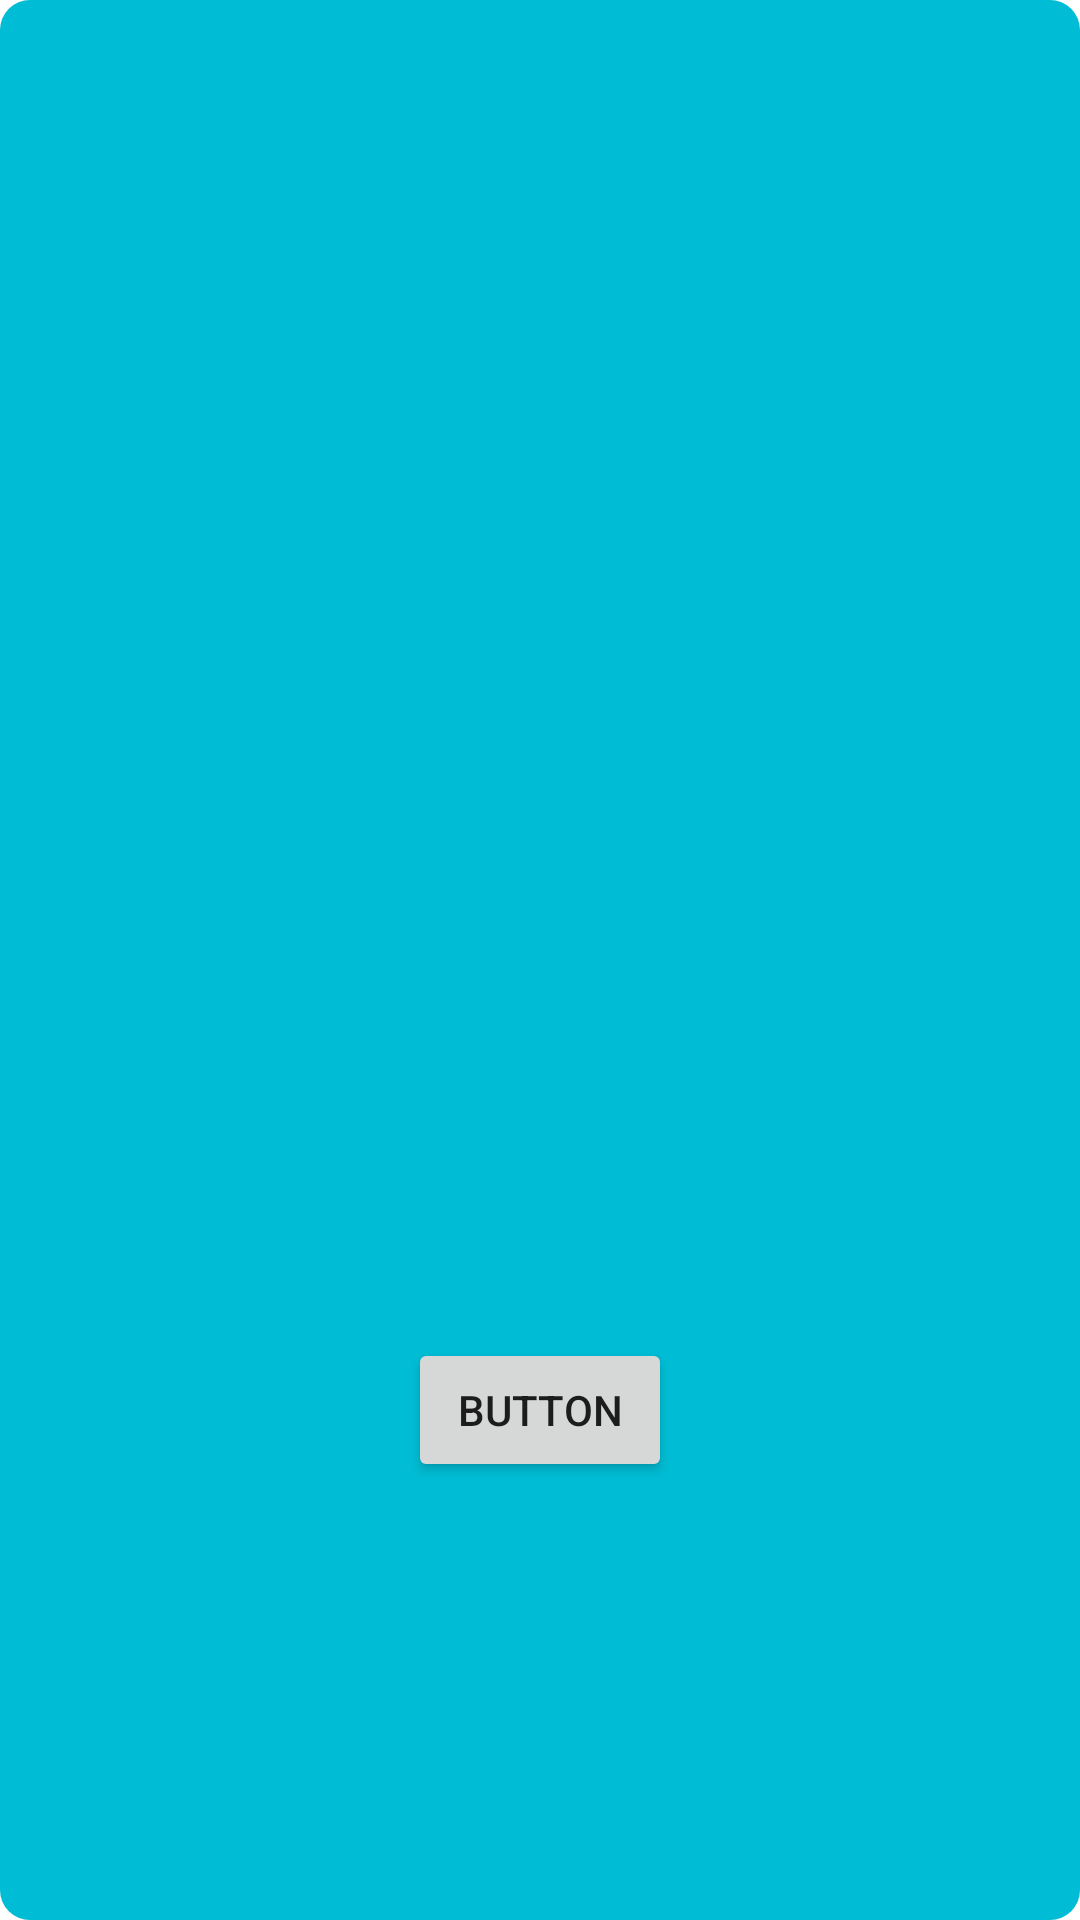

The Android layout XML behind this screen, and the referenced resources:
<!-- AndroidManifest.xml: application theme Theme.Practica4Ecosistemas -->
<!-- res/layout/activity_buscar_hosts.xml -->
<?xml version="1.0" encoding="utf-8"?>
<androidx.constraintlayout.widget.ConstraintLayout xmlns:android="http://schemas.android.com/apk/res/android"
    xmlns:app="http://schemas.android.com/apk/res-auto"
    xmlns:tools="http://schemas.android.com/tools"
    android:layout_width="match_parent"
    android:layout_height="match_parent"
    android:background="@drawable/colorfondo"
    tools:context=".BuscarHosts">

    <androidx.constraintlayout.widget.ConstraintLayout
        android:id="@+id/constraintLayout2"
        android:layout_width="match_parent"
        android:layout_height="match_parent"
        android:layout_marginTop="30dp"
        android:layout_marginBottom="200dp"
        app:layout_constraintBottom_toBottomOf="parent"
        app:layout_constraintEnd_toEndOf="parent"
        app:layout_constraintStart_toStartOf="parent"
        app:layout_constraintTop_toTopOf="parent">

        <TextView
            android:id="@+id/textViewparahost"
            android:layout_width="320dp"
            android:layout_height="450dp"
            app:layout_constraintBottom_toBottomOf="parent"
            app:layout_constraintEnd_toEndOf="parent"
            app:layout_constraintStart_toStartOf="parent"
            app:layout_constraintTop_toTopOf="parent" />
    </androidx.constraintlayout.widget.ConstraintLayout>

    <Button
        android:id="@+id/buttonregresarh"
        android:layout_width="wrap_content"
        android:layout_height="wrap_content"
        android:layout_marginBottom="140dp"
        android:text="Button"
        app:layout_constraintBottom_toBottomOf="parent"
        app:layout_constraintEnd_toEndOf="parent"
        app:layout_constraintStart_toStartOf="parent"
        app:layout_constraintTop_toBottomOf="@+id/constraintLayout2" />
</androidx.constraintlayout.widget.ConstraintLayout>
<!-- resources referenced by this layout -->
<resources>
  <!-- drawable colorfondo (drawable-v24) -->
  <?xml version="1.0" encoding="utf-8"?>
  <shape android:shape="rectangle"
      xmlns:android="http://schemas.android.com/apk/res/android">
      <solid android:color="#00BCD4"></solid>
      <corners android:radius="10dp"></corners>
  
  
  </shape>
  <style name="Theme.Practica4Ecosistemas" parent="Theme.MaterialComponents.DayNight.DarkActionBar">
          
          <item name="colorPrimary">@color/purple_500</item>
          <item name="colorPrimaryVariant">@color/purple_700</item>
          <item name="colorOnPrimary">@color/white</item>
          
          <item name="colorSecondary">@color/teal_200</item>
          <item name="colorSecondaryVariant">@color/teal_700</item>
          <item name="colorOnSecondary">@color/black</item>
          
          <item name="android:statusBarColor" tools:targetApi="l">?attr/colorPrimaryVariant</item>
          
      </style>
  <!-- not gathered from this repository: default colours our renderer supplied (Android Studio template values) -->
  <color name="purple_500">#FF6200EE</color>
  <color name="purple_700">#FF3700B3</color>
  <color name="teal_200">#FF03DAC5</color>
  <color name="teal_700">#FF018786</color>
  <color name="black">#FF000000</color>
  <color name="white">#FFFFFFFF</color>
</resources>
